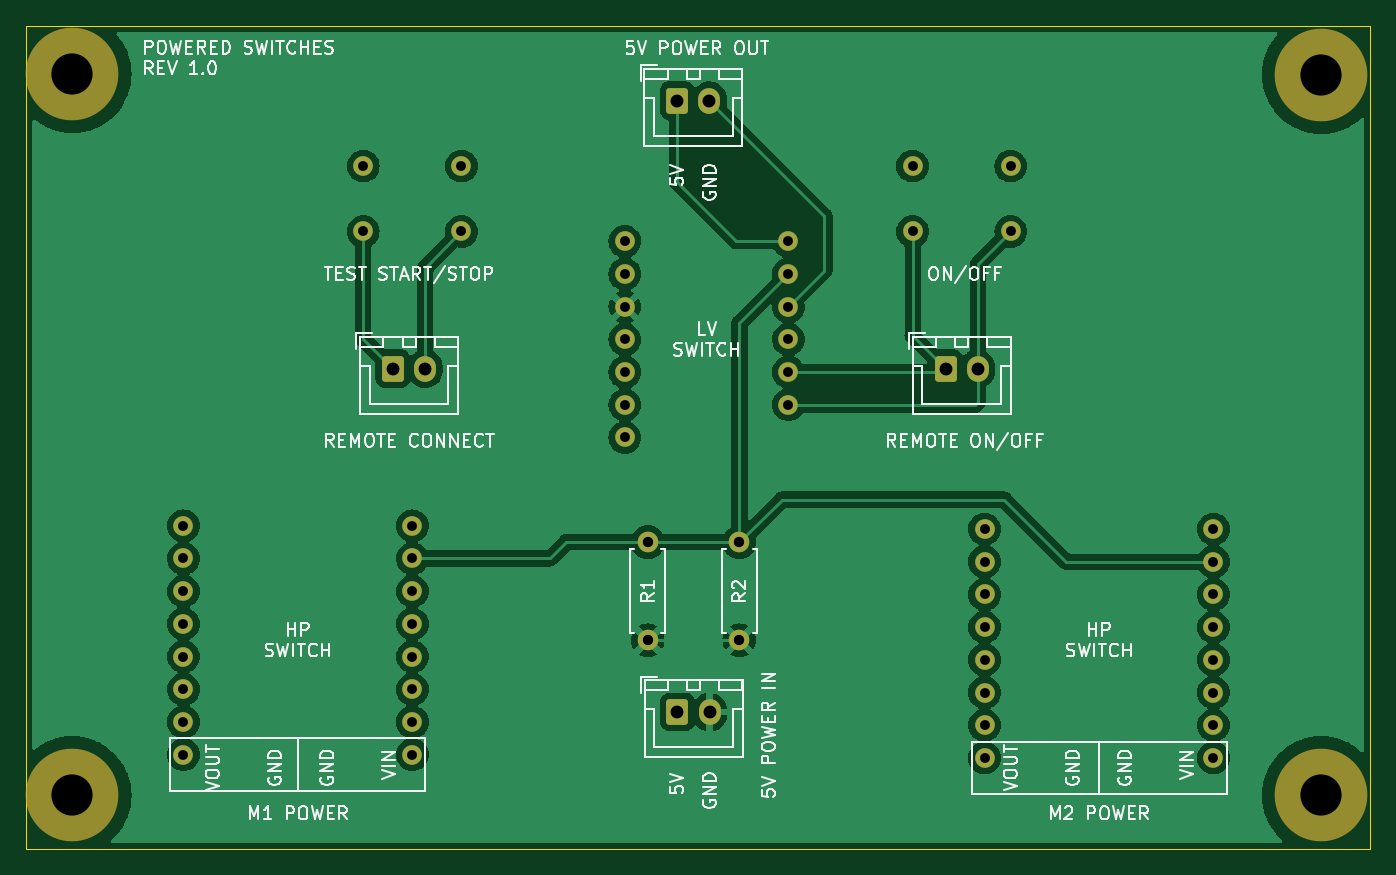
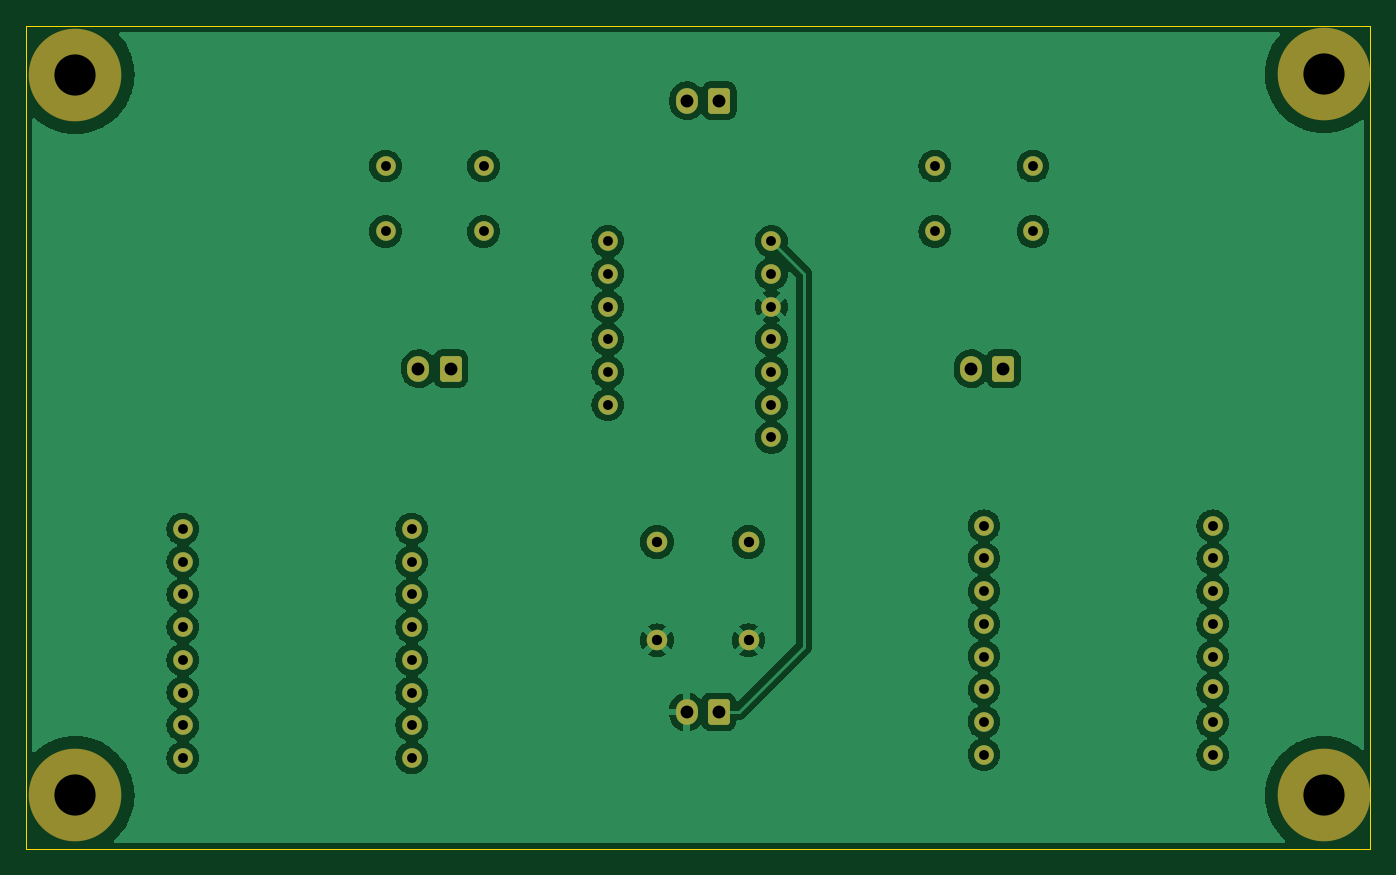
Circuit board: 11 layer files. Board 104.4 x 64.0 mm.
- bottom_copper: PowerSwitches-B_Cu.gbl (162066 bytes)
- bottom_mask: PowerSwitches-B_Mask.gbs (3108 bytes)
- paste: PowerSwitches-B_Paste.gbp (516 bytes)
- bottom_silk: PowerSwitches-B_Silkscreen.gbo (3111 bytes)
- outline: PowerSwitches-Edge_Cuts.gm1 (746 bytes)
- top_copper: PowerSwitches-F_Cu.gtl (163616 bytes)
- top_mask: PowerSwitches-F_Mask.gts (3108 bytes)
- paste: PowerSwitches-F_Paste.gtp (516 bytes)
- top_silk: PowerSwitches-F_Silkscreen.gto (47110 bytes)
- drill: PowerSwitches-NPTH.drl (471 bytes)
- drill: PowerSwitches-PTH.drl (1557 bytes)

=== bottom_copper: PowerSwitches-B_Cu.gbl (162066 bytes, source omitted) ===
=== bottom_mask: PowerSwitches-B_Mask.gbs (3108 bytes, source withheld) ===
=== paste: PowerSwitches-B_Paste.gbp ===
%TF.GenerationSoftware,KiCad,Pcbnew,6.0.11-2627ca5db0~126~ubuntu20.04.1*%
%TF.CreationDate,2023-02-06T13:11:46-05:00*%
%TF.ProjectId,PowerSwitches,506f7765-7253-4776-9974-636865732e6b,rev?*%
%TF.SameCoordinates,Original*%
%TF.FileFunction,Paste,Bot*%
%TF.FilePolarity,Positive*%
%FSLAX46Y46*%
G04 Gerber Fmt 4.6, Leading zero omitted, Abs format (unit mm)*
G04 Created by KiCad (PCBNEW 6.0.11-2627ca5db0~126~ubuntu20.04.1) date 2023-02-06 13:11:46*
%MOMM*%
%LPD*%
G01*
G04 APERTURE LIST*
G04 APERTURE END LIST*
M02*

=== bottom_silk: PowerSwitches-B_Silkscreen.gbo (3111 bytes, source withheld) ===
=== outline: PowerSwitches-Edge_Cuts.gm1 ===
%TF.GenerationSoftware,KiCad,Pcbnew,6.0.11-2627ca5db0~126~ubuntu20.04.1*%
%TF.CreationDate,2023-02-06T13:11:47-05:00*%
%TF.ProjectId,PowerSwitches,506f7765-7253-4776-9974-636865732e6b,rev?*%
%TF.SameCoordinates,Original*%
%TF.FileFunction,Profile,NP*%
%FSLAX46Y46*%
G04 Gerber Fmt 4.6, Leading zero omitted, Abs format (unit mm)*
G04 Created by KiCad (PCBNEW 6.0.11-2627ca5db0~126~ubuntu20.04.1) date 2023-02-06 13:11:47*
%MOMM*%
%LPD*%
G01*
G04 APERTURE LIST*
%TA.AperFunction,Profile*%
%ADD10C,0.100000*%
%TD*%
G04 APERTURE END LIST*
D10*
X94436000Y-44208000D02*
X198882000Y-44208000D01*
X198882000Y-44208000D02*
X198882000Y-108192000D01*
X198882000Y-108192000D02*
X94436000Y-108192000D01*
X94436000Y-108192000D02*
X94436000Y-44208000D01*
M02*

=== top_copper: PowerSwitches-F_Cu.gtl (163616 bytes, source omitted) ===
=== top_mask: PowerSwitches-F_Mask.gts (3108 bytes, source withheld) ===
=== paste: PowerSwitches-F_Paste.gtp ===
%TF.GenerationSoftware,KiCad,Pcbnew,6.0.11-2627ca5db0~126~ubuntu20.04.1*%
%TF.CreationDate,2023-02-06T13:11:45-05:00*%
%TF.ProjectId,PowerSwitches,506f7765-7253-4776-9974-636865732e6b,rev?*%
%TF.SameCoordinates,Original*%
%TF.FileFunction,Paste,Top*%
%TF.FilePolarity,Positive*%
%FSLAX46Y46*%
G04 Gerber Fmt 4.6, Leading zero omitted, Abs format (unit mm)*
G04 Created by KiCad (PCBNEW 6.0.11-2627ca5db0~126~ubuntu20.04.1) date 2023-02-06 13:11:45*
%MOMM*%
%LPD*%
G01*
G04 APERTURE LIST*
G04 APERTURE END LIST*
M02*

=== top_silk: PowerSwitches-F_Silkscreen.gto (47110 bytes, source omitted) ===
=== drill: PowerSwitches-NPTH.drl ===
M48
; DRILL file {KiCad 6.0.11-2627ca5db0~126~ubuntu20.04.1} date Mon 06 Feb 2023 01:12:01 PM EST
; FORMAT={-:-/ absolute / metric / decimal}
; #@! TF.CreationDate,2023-02-06T13:12:01-05:00
; #@! TF.GenerationSoftware,Kicad,Pcbnew,6.0.11-2627ca5db0~126~ubuntu20.04.1
; #@! TF.FileFunction,NonPlated,1,2,NPTH
FMAT,2
METRIC
; #@! TA.AperFunction,NonPlated,NPTH,ComponentDrill
T1C3.200
%
G90
G05
T1
X98.044Y-47.963
X98.044Y-104.006
X195.044Y-48.006
X195.044Y-104.006
T0
M30

=== drill: PowerSwitches-PTH.drl ===
M48
; DRILL file {KiCad 6.0.11-2627ca5db0~126~ubuntu20.04.1} date Mon 06 Feb 2023 01:12:01 PM EST
; FORMAT={-:-/ absolute / metric / decimal}
; #@! TF.CreationDate,2023-02-06T13:12:01-05:00
; #@! TF.GenerationSoftware,Kicad,Pcbnew,6.0.11-2627ca5db0~126~ubuntu20.04.1
; #@! TF.FileFunction,Plated,1,2,PTH
FMAT,2
METRIC
; #@! TA.AperFunction,Plated,PTH,ComponentDrill
T1C0.762
; #@! TA.AperFunction,Plated,PTH,ComponentDrill
T2C0.800
; #@! TA.AperFunction,Plated,PTH,ComponentDrill
T3C1.000
%
G90
G05
T1
X106.68Y-83.058
X106.68Y-85.598
X106.68Y-88.138
X106.68Y-90.678
X106.68Y-93.218
X106.68Y-95.758
X106.68Y-98.298
X106.68Y-100.838
X120.65Y-55.118
X120.65Y-60.198
X124.46Y-83.058
X124.46Y-85.598
X124.46Y-88.138
X124.46Y-90.678
X124.46Y-93.218
X124.46Y-95.758
X124.46Y-98.298
X124.46Y-100.838
X128.27Y-55.118
X128.27Y-60.198
X140.97Y-60.96
X140.97Y-63.5
X140.97Y-66.04
X140.97Y-68.58
X140.97Y-71.12
X140.97Y-73.66
X140.97Y-76.2
X153.67Y-60.96
X153.67Y-63.5
X153.67Y-66.04
X153.67Y-68.58
X153.67Y-71.12
X153.67Y-73.66
X163.322Y-55.118
X163.322Y-60.198
X168.91Y-83.312
X168.91Y-85.852
X168.91Y-88.392
X168.91Y-90.932
X168.91Y-93.472
X168.91Y-96.012
X168.91Y-98.552
X168.91Y-101.092
X170.942Y-55.118
X170.942Y-60.198
X186.69Y-83.312
X186.69Y-85.852
X186.69Y-88.392
X186.69Y-90.932
X186.69Y-93.472
X186.69Y-96.012
X186.69Y-98.552
X186.69Y-101.092
T2
X142.748Y-84.328
X142.748Y-91.948
X149.86Y-84.328
X149.86Y-91.948
T3
X122.956Y-70.849
X125.456Y-70.849
X145.034Y-50.038
X145.054Y-97.519
X147.534Y-50.038
X147.554Y-97.519
X165.882Y-70.849
X168.382Y-70.849
T0
M30

